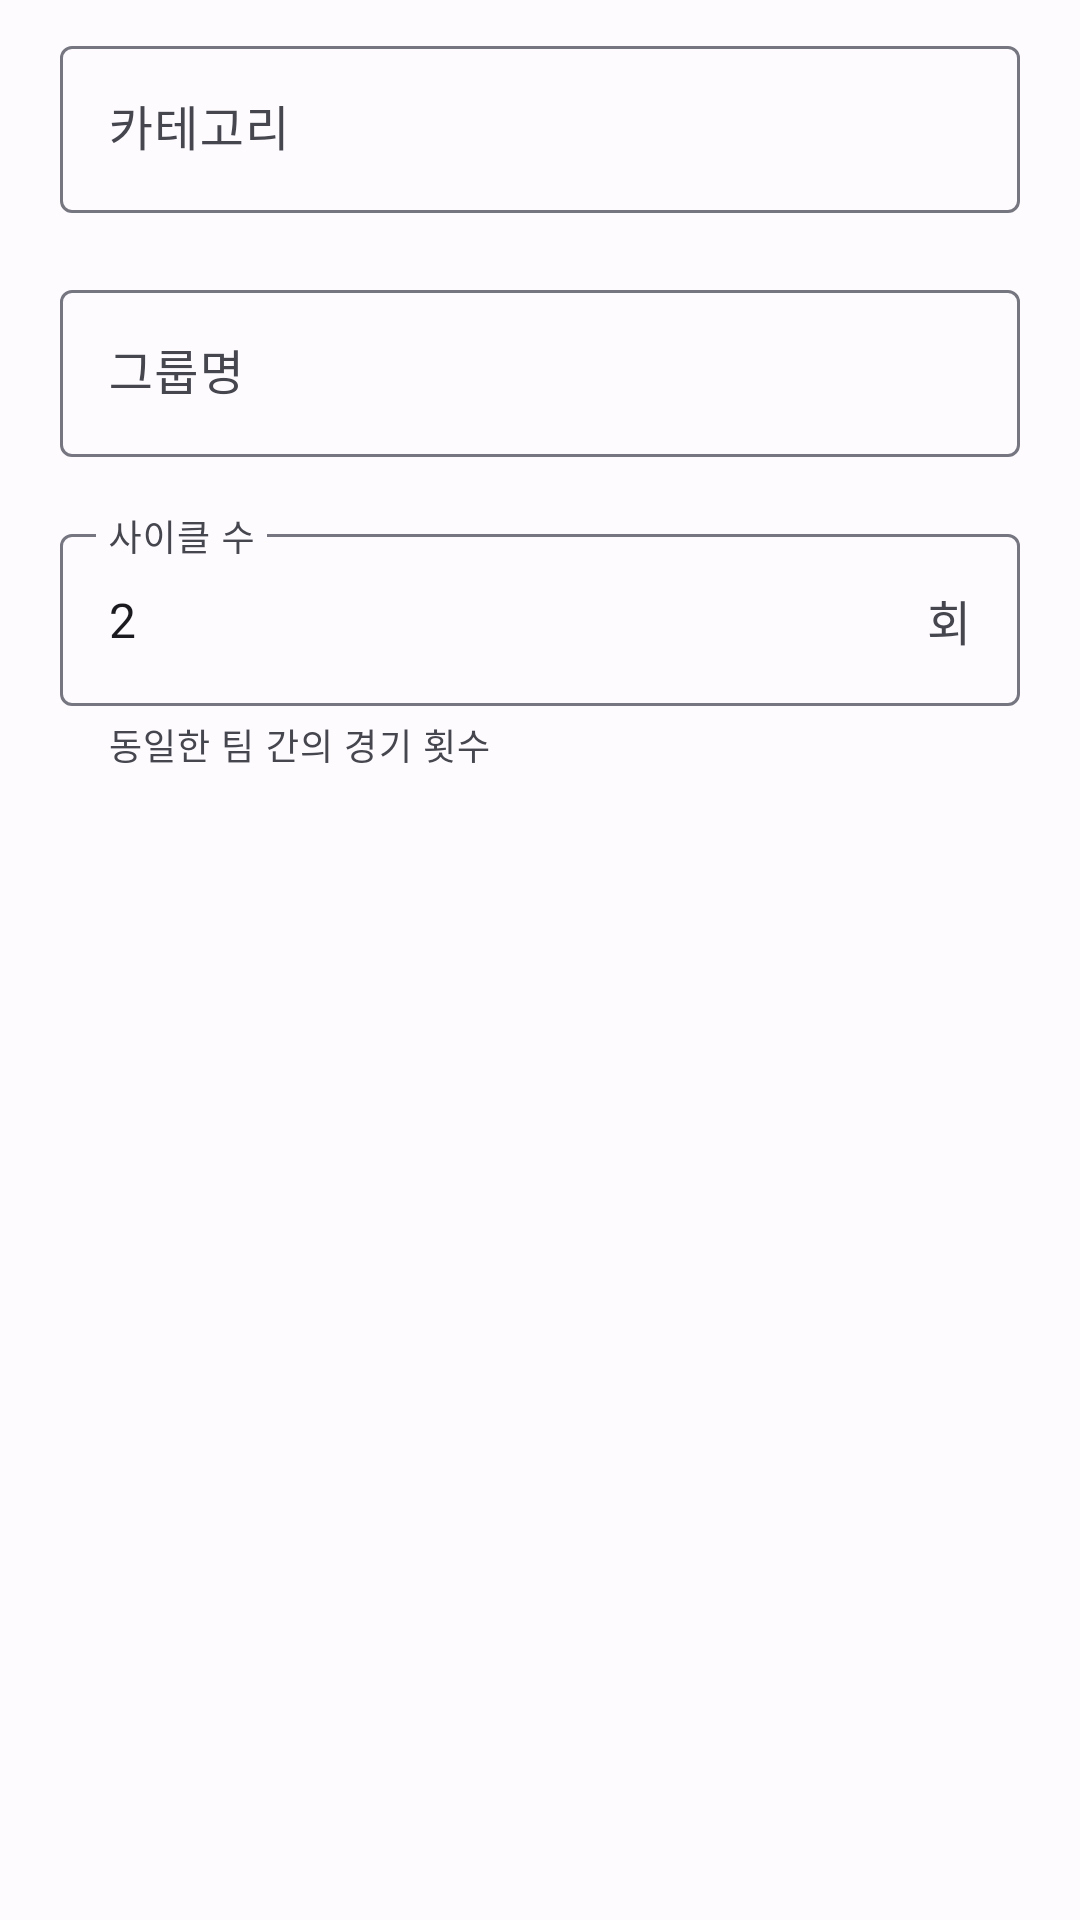

Write the Android layout XML for this screen, with the resource values it uses.
<!-- AndroidManifest.xml: application theme AppTheme -->
<!-- res/layout/add_group_dialog.xml -->
<?xml version="1.0" encoding="utf-8"?>
<androidx.constraintlayout.widget.ConstraintLayout xmlns:android="http://schemas.android.com/apk/res/android"
    android:layout_width="match_parent"
    android:layout_height="match_parent"
    xmlns:app="http://schemas.android.com/apk/res-auto"
    android:paddingHorizontal="20dp"
    android:paddingVertical="10dp">
    <com.google.android.material.textfield.TextInputLayout
        android:id="@+id/addGroupDialog_category"
        android:layout_width="match_parent"
        android:layout_height="wrap_content"
        app:layout_constraintTop_toTopOf="parent"
        app:layout_constraintLeft_toLeftOf="parent"
        app:errorEnabled="true"
        android:hint="@string/textField_category"
        style="@style/Widget.Material3.TextInputLayout.OutlinedBox">
        <AutoCompleteTextView
            style="@style/Widget.Material3.TextInputEditText.OutlinedBox"
            android:id="@+id/addGroupDialog_category_text"
            android:layout_width="match_parent"
            android:layout_height="match_parent"
            android:singleLine="true"/>
    </com.google.android.material.textfield.TextInputLayout>
    <com.google.android.material.textfield.TextInputLayout
        android:id="@+id/addGroupDialog_groupName"
        android:layout_width="match_parent"
        android:layout_height="wrap_content"
        app:layout_constraintTop_toBottomOf="@id/addGroupDialog_category"
        app:layout_constraintLeft_toLeftOf="parent"
        app:errorEnabled="true"
        app:errorContentDescription="@string/error_groupName_required"
        android:hint="@string/textField_group"
        style="@style/Widget.Material3.TextInputLayout.OutlinedBox">
        <com.google.android.material.textfield.TextInputEditText
            android:id="@+id/addGroupDialog_groupName_text"
            android:layout_width="match_parent"
            android:layout_height="match_parent"
            android:singleLine="true"/>
    </com.google.android.material.textfield.TextInputLayout>
    <com.google.android.material.textfield.TextInputLayout
        android:id="@+id/addGroupDialog_playNum"
        android:layout_width="match_parent"
        android:layout_height="wrap_content"
        app:layout_constraintTop_toBottomOf="@id/addGroupDialog_groupName"
        app:layout_constraintLeft_toLeftOf="parent"
        app:helperText="@string/description_playNum"
        android:hint="@string/textField_playNum"
        app:suffixText="회"
        app:errorEnabled="true"
        app:errorContentDescription="@string/error_playNum_min"
        style="@style/Widget.Material3.TextInputLayout.OutlinedBox">
        <com.google.android.material.textfield.TextInputEditText
            android:id="@+id/addGroupDialog_playNum_text"
            android:layout_width="match_parent"
            android:layout_height="match_parent"
            android:inputType="number"
            android:text="2"
            android:singleLine="true"/>
    </com.google.android.material.textfield.TextInputLayout>
</androidx.constraintlayout.widget.ConstraintLayout>
<!-- resources referenced by this layout -->
<resources>
  <string name="description_playNum">동일한 팀 간의 경기 횟수</string>
  <string name="error_groupName_required">그룹명은 반드시 입력해야 합니다.</string>
  <string name="error_playNum_min">1 이상의 숫자를 입력해야 합니다.</string>
  <string name="textField_category">카테고리</string>
  <string name="textField_group">그룹명</string>
  <string name="textField_playNum">사이클 수</string>
  <color name="md_theme_light_primary">#4958A9</color>
  <color name="md_theme_light_onPrimary">#FFFFFF</color>
  <color name="md_theme_light_primaryContainer">#DEE0FF</color>
  <color name="md_theme_light_onPrimaryContainer">#00105A</color>
  <color name="md_theme_light_secondary">#5B5D72</color>
  <color name="md_theme_light_onSecondary">#FFFFFF</color>
  <color name="md_theme_light_secondaryContainer">#DFE1F9</color>
  <color name="md_theme_light_onSecondaryContainer">#171A2C</color>
  <color name="md_theme_light_tertiary">#7C5800</color>
  <color name="md_theme_light_onTertiary">#FFFFFF</color>
  <color name="md_theme_light_tertiaryContainer">#FFDEA6</color>
  <color name="md_theme_light_onTertiaryContainer">#271900</color>
  <color name="md_theme_light_error">#BA1A1A</color>
  <color name="md_theme_light_errorContainer">#FFDAD6</color>
  <color name="md_theme_light_onError">#FFFFFF</color>
  <color name="md_theme_light_onErrorContainer">#410002</color>
  <color name="md_theme_light_background">#FEFBFF</color>
  <color name="md_theme_light_onBackground">#1B1B1F</color>
  <color name="md_theme_light_surface">#FEFBFF</color>
  <color name="md_theme_light_onSurface">#1B1B1F</color>
  <color name="md_theme_light_surfaceVariant">#E3E1EC</color>
  <color name="md_theme_light_onSurfaceVariant">#46464F</color>
  <color name="md_theme_light_outline">#767680</color>
  <color name="md_theme_light_inverseOnSurface">#F3F0F4</color>
  <color name="md_theme_light_inverseSurface">#303034</color>
  <color name="md_theme_light_inversePrimary">#BAC3FF</color>
</resources>
